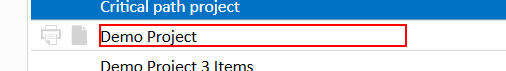
Task: Test Proccess to AutoQuotes Core
Workflow: AQ CPQ Insert below above or as last item in project spreadsheet

Step 1: click on the text 'Demo Project' in window 'Auto*' (aq8.exe)

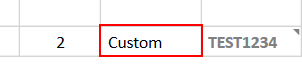
Step 2: click on 'list  dataGrid' in window 'Demo Project' (aq8.exe)

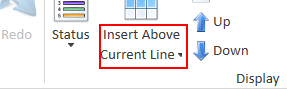
Step 3: click on the grouping 'Display' in window 'Demo Project' (aq8.exe)

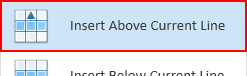
Step 4: click on 'push button' (aq8.exe)

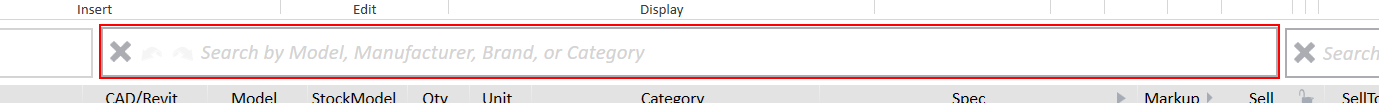
Step 5: type "100st" into the client in window 'Demo Project' (aq8.exe)

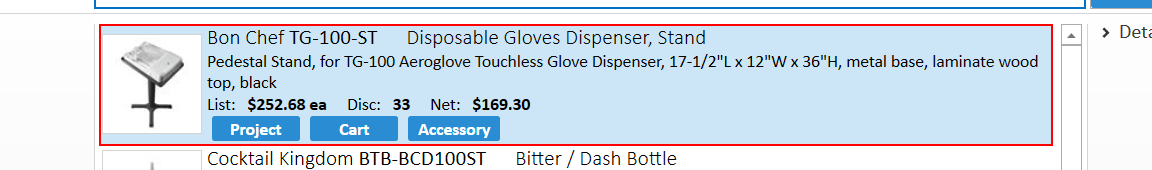
Step 6: click on 'list  dataGrid' in window 'Demo Project' (aq8.exe)

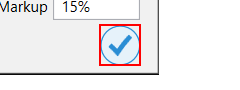
Step 7: click on 'push button  okBtn' in window 'Quantity Prompt' (aq8.exe)

Step 8: click on 'list  dataGrid' in window 'Demo Project' (aq8.exe) (same screen as step 2)

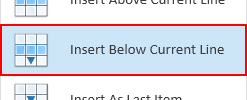
Step 9: click on 'push button' (aq8.exe)

Step 10: type "100st" into the client in window 'Demo Project' (aq8.exe) (same screen as step 5)

Step 11: click on 'list  dataGrid' in window 'Demo Project' (aq8.exe) (same screen as step 6)

Step 12: click on 'push button  okBtn' in window 'Quantity Prompt' (aq8.exe) (same screen as step 7)

Step 13: click on 'list  dataGrid' in window 'Demo Project' (aq8.exe) (same screen as step 2)

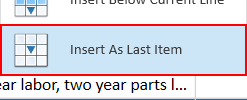
Step 14: click on 'push button' (aq8.exe)

Step 15: type "100st" into the client in window 'Demo Project' (aq8.exe) (same screen as step 5)

Step 16: click on 'list  dataGrid' in window 'Demo Project' (aq8.exe) (same screen as step 6)

Step 17: click on 'push button  okBtn' in window 'Quantity Prompt' (aq8.exe) (same screen as step 7)
